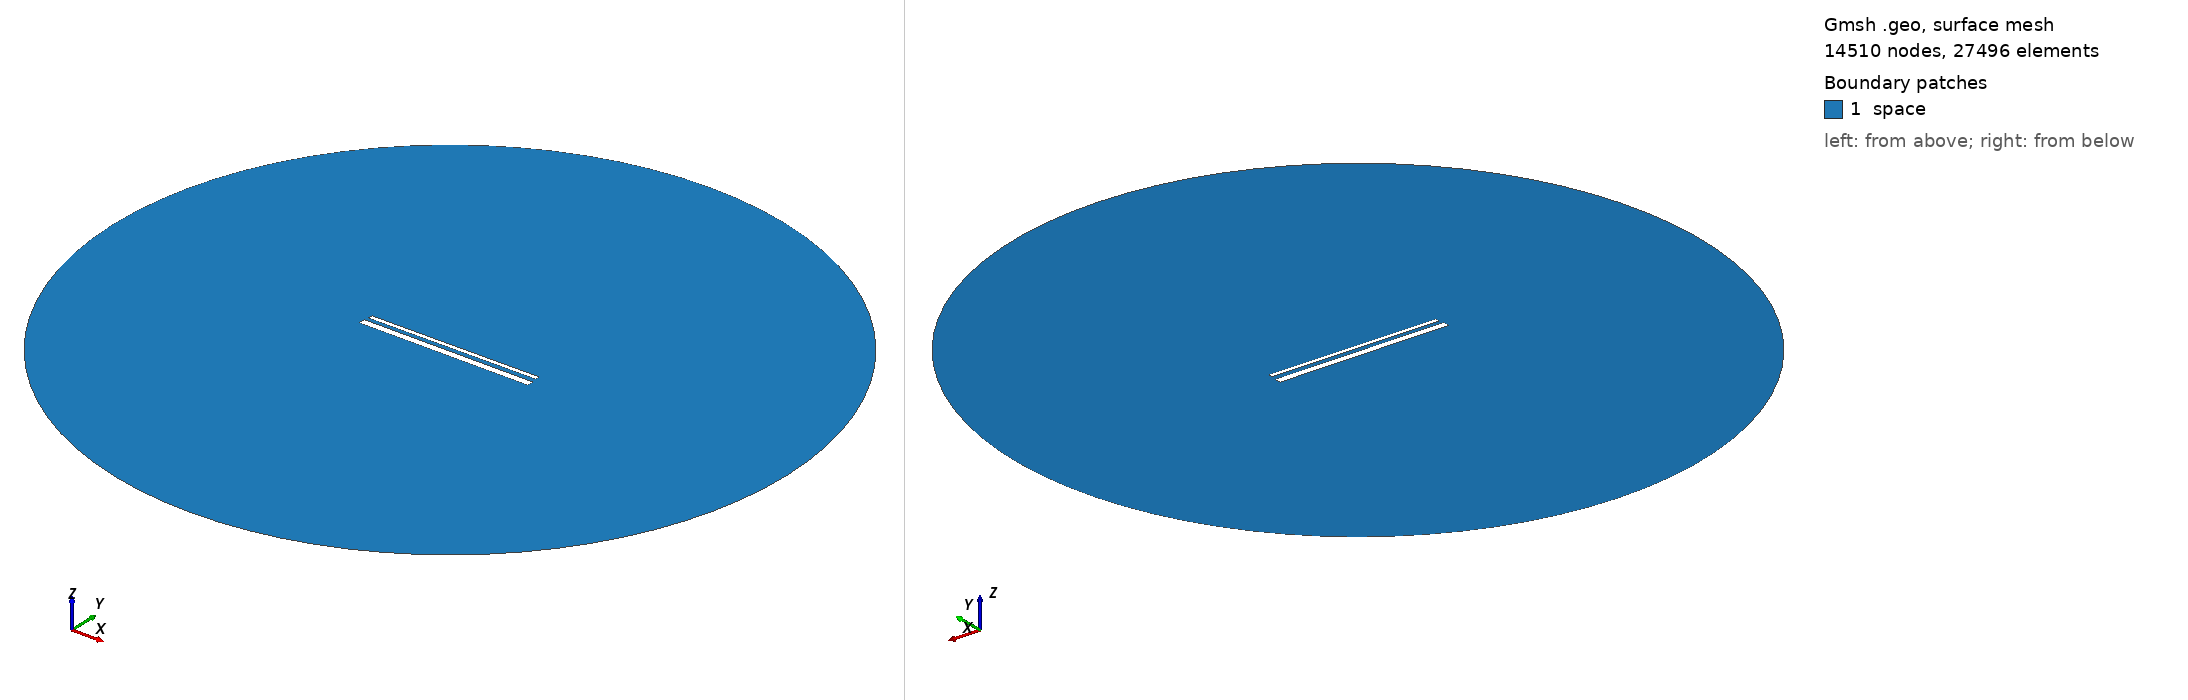

Gmsh geometry script, surface-meshed: 14510 nodes, 27496 surface elements. Boundary patches (legend numbers): 1 space. Left view from above one corner, right view from below the opposite corner. Legend entries are the model's physical surfaces. The drawing asked Gmsh for element sizes between 1% and 20% of the model's largest extent; the script's own settings can give other sizes.

=== 954.geo (drawn) ===
// Set the geometry kernel
SetFactory("OpenCASCADE");

//---------------------------------------
// Rectangles
//---------------------------------------

// Rectangle 1 (top)
Point(1) = {-49.4, 1.6277777777777778, 0, 1.0};
Point(2) = {49.4, 1.6277777777777778, 0, 1.0};
Point(3) = {49.4, 4.427777777777778, 0, 1.0};
Point(4) = {-49.4, 4.427777777777778, 0, 1.0};

Line(1) = {1, 2};
Line(2) = {2, 3};
Line(3) = {3, 4};
Line(4) = {4, 1};

Line Loop(1) = {1, 2, 3, 4};
Plane Surface(1) = {1};

Rotate { {0, 0, 1}, {0,  1.0277777777777777,  0}, 0.006 } {
  Surface{1};
}

// Rectangle 2 (bottom)
Point(5) = {-50,-1.0277777777777777, 0, 1.0};
Point(6) = { 50,-1.0277777777777777, 0, 1.0};
Point(7) = { 50,-5.027777777777778, 0, 1.0};
Point(8) = {-50,-5.027777777777778, 0, 1.0};

Line(5) = {5, 6};
Line(6) = {6, 7};
Line(7) = {7, 8};
Line(8) = {8, 5};

Line Loop(2) = {5, 6, 7, 8};
Plane Surface(2) = {2}; 


//---------------------------------------
// Circle
//---------------------------------------

// Define points
Point(9) = {0, 0, 0};        // Center
Point(10) = {200, 0, 0};     // Start point
Point(11) = {0, 200, 0};     // 90 degrees
Point(12) = {-200, 0, 0};    // 180 degrees
Point(13) = {0, -200, 0};    // 270 degrees

// Define circle arcs (each needs start, center, end)
Circle(9) = {10, 9, 11};
Circle(10) = {11, 9, 12};
Circle(11) = {12, 9, 13};
Circle(12) = {13, 9, 10};

// Define curve loop and surface if needed
Curve Loop(3) = {9, 10, 11, 12};
Surface(3) = {3};

// Subtract Rectangles from Circle
BooleanDifference{ Surface{3}; Delete; }{ Surface{1}; Surface{2}; Delete; }

//---------------------------------------
// Transfinite Lines and Surface
//---------------------------------------
r = 7;
Transfinite Line {1, 3} = 50*r Using Progression 1;
Transfinite Line {2, 4} = 2*r Using Progression 1;
Transfinite Line {5, 7} = 50*r Using Progression 1;
Transfinite Line {6, 8} = 2*r Using Progression 1;
Transfinite Line {9, 10, 11, 12} = 20 Using Progression 1;

//---------------------------------------
// Define Physical Groups
//---------------------------------------                

//--- Physical Curves
// Physical groups for boundaries
Physical Line("force_segment", 10) = {1};
Physical Line("upper_plate", 11) = {2, 3, 4};
Physical Line("lower_plate", 12) = {5, 6, 7, 8};
Physical Line("boundary", 20) = {9, 10, 11, 12};

//--- Physical Surfaces
Physical Surface("space", 30) = {3};

//---------------------------------------
// 6. Generate the Mesh
//---------------------------------------
Mesh 2;  // 2D mesh generation
